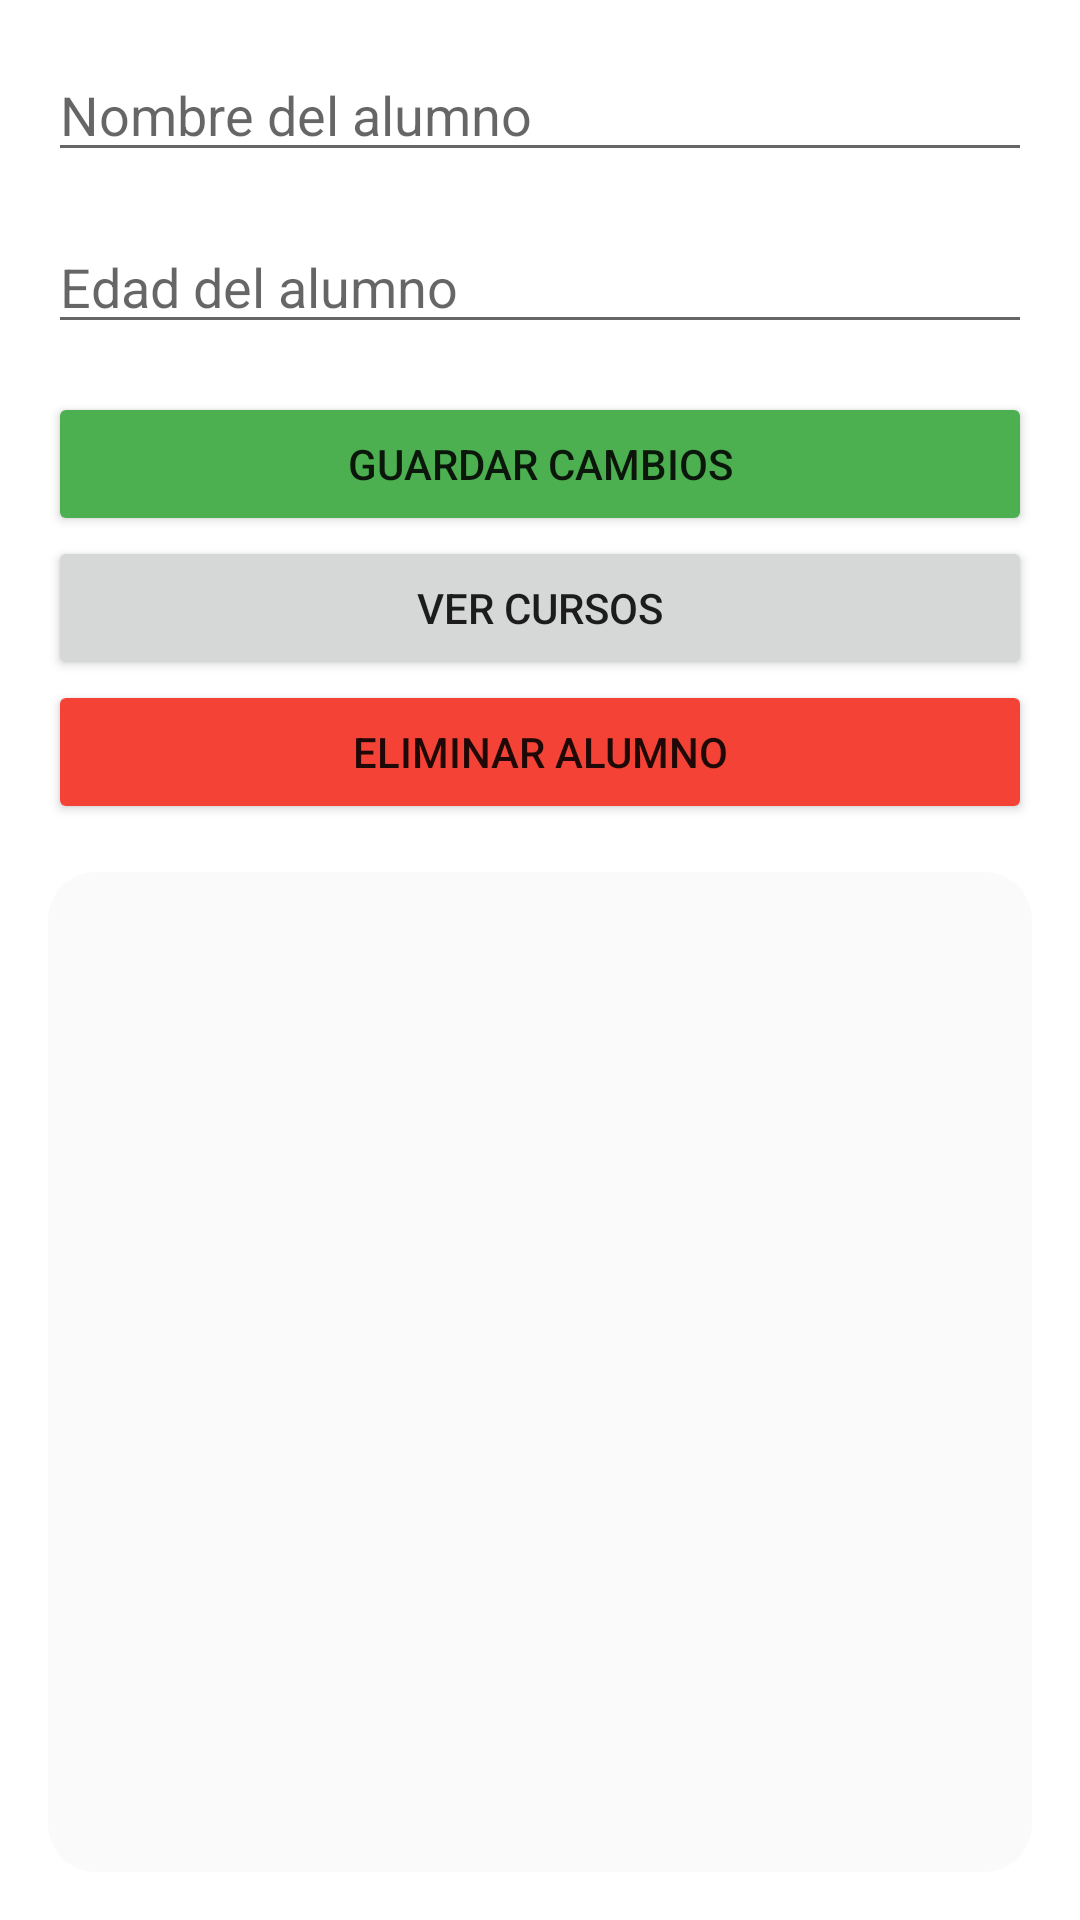

Write the Android layout XML for this screen, with the resource values it uses.
<!-- AndroidManifest.xml: application theme Theme.Apisimpleapp -->
<!-- res/layout/activity_detalle_alumno.xml -->
<?xml version="1.0" encoding="utf-8"?>
<LinearLayout xmlns:android="http://schemas.android.com/apk/res/android"
    xmlns:app="http://schemas.android.com/apk/res-auto"
    xmlns:tools="http://schemas.android.com/tools"
    android:layout_width="match_parent"
    android:layout_height="match_parent"
    android:orientation="vertical"
    android:padding="16dp"
    android:background="@android:color/background_light"
    tools:context=".DetalleAlumnoActivity">

    <EditText
        android:id="@+id/editTextNombre"
        android:layout_width="match_parent"
        android:layout_height="wrap_content"
        android:layout_marginBottom="16dp"
        android:hint="Nombre del alumno"
        android:inputType="text"
        android:maxLines="1" />

    <EditText
        android:id="@+id/editTextEdad"
        android:layout_width="match_parent"
        android:layout_height="wrap_content"
        android:layout_marginBottom="16dp"
        android:hint="Edad del alumno"
        android:inputType="number"
        android:maxLines="1"/>

    <Button
        android:id="@+id/btnGuardar"
        android:layout_width="match_parent"
        android:layout_height="wrap_content"
        android:backgroundTint="#4CAF50"
        android:text="Guardar Cambios" />

    <Button
        android:id="@+id/btnCursos"
        android:layout_width="match_parent"
        android:layout_height="wrap_content"
        android:text="Ver Cursos" />

    <Button
        android:id="@+id/btnEliminarAlumno"
        android:layout_width="match_parent"
        android:layout_height="wrap_content"
        android:layout_gravity="center_horizontal"
        android:backgroundTint="#F44336"
        android:text="Eliminar Alumno" />

    <androidx.recyclerview.widget.RecyclerView
        android:id="@+id/recyclerViewCursosInscritos"
        android:layout_width="match_parent"
        android:layout_height="match_parent"
        android:layout_marginTop="16dp"
        android:background="@drawable/recyclerview_bg"
        android:padding="8dp" />

</LinearLayout>
<!-- resources referenced by this layout -->
<resources>
  <!-- drawable recyclerview_bg (drawable) -->
  <shape xmlns:android="http://schemas.android.com/apk/res/android">
      <solid android:color="#FAFAFA"/>
      <corners android:radius="16dp"/>
  </shape>
  <style name="Theme.Apisimpleapp" parent="Theme.MaterialComponents.DayNight.DarkActionBar">
          
          <item name="colorPrimary">@color/upso</item>
          <item name="colorPrimaryVariant">@color/upso</item>
          <item name="colorOnPrimary">@color/white</item>
          
          <item name="colorSecondary">@color/teal_200</item>
          <item name="colorSecondaryVariant">@color/teal_700</item>
          <item name="colorOnSecondary">@color/black</item>
          
          <item name="android:statusBarColor">@color/upso</item>
          
      </style>
  <color name="upso">#820024</color>
  <color name="white">#FFFFFFFF</color>
  <color name="teal_200">#FF03DAC5</color>
  <color name="teal_700">#FF018786</color>
  <color name="black">#FF000000</color>
</resources>
